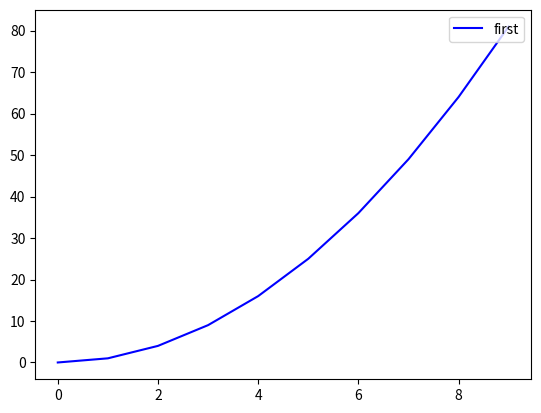

Generate this figure with matplotlib:
import numpy as np
import matplotlib.pyplot as plt

x  = np.arange(10)
y = x**2

y2 = x*5 + 2

plt.plot(x, y, 'b', label = 'first')
plt.legend(loc = 'upper right')
plt.show()
